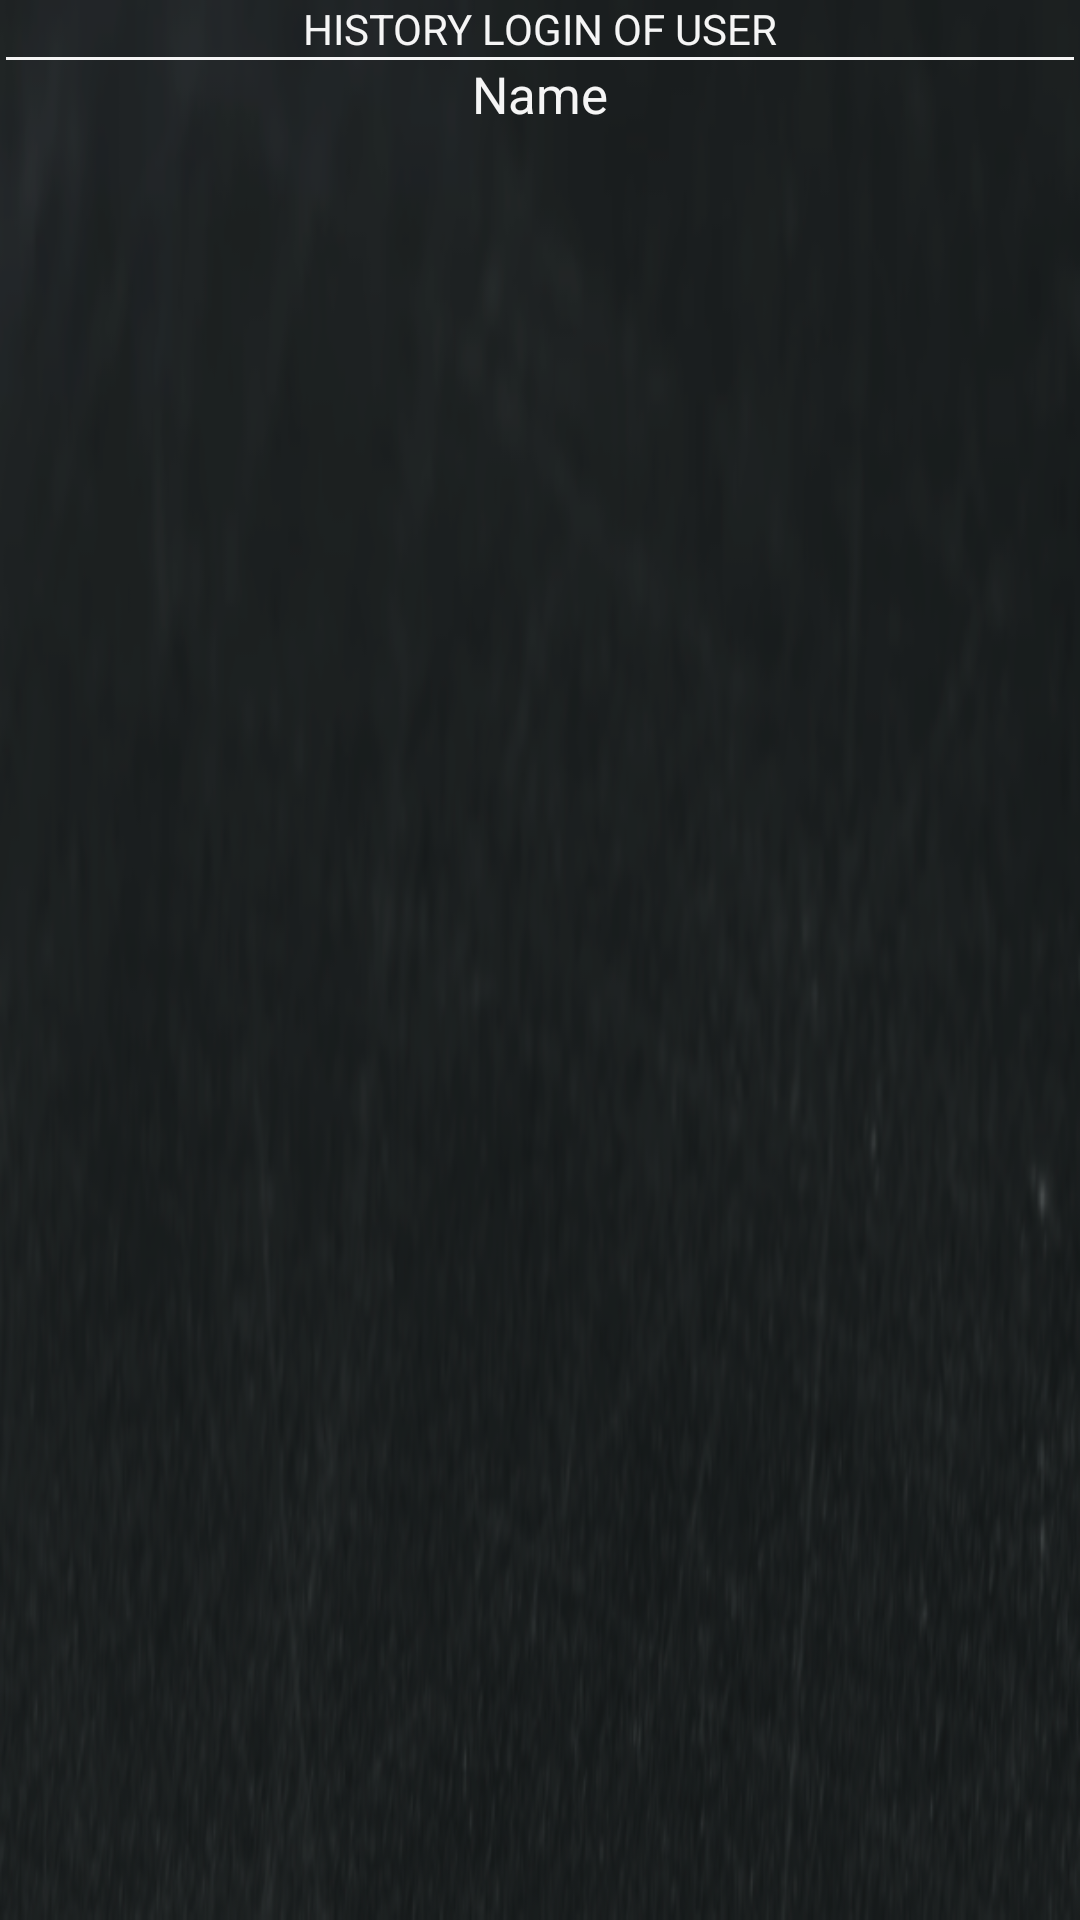

Android layout source for this screen:
<!-- AndroidManifest.xml: application theme Base.Theme.Student_Management -->
<!-- res/layout/fragment_view_history_user_bottom_sheet.xml -->
<?xml version="1.0" encoding="utf-8"?>
<androidx.constraintlayout.widget.ConstraintLayout
    xmlns:android="http://schemas.android.com/apk/res/android"
    xmlns:app="http://schemas.android.com/apk/res-auto"
    xmlns:tools="http://schemas.android.com/tools"
    android:id="@+id/bottom_sheet_add_user"
    android:layout_width="match_parent"
    android:layout_height="match_parent"
    android:background="@drawable/background"
    android:layout_marginHorizontal="@dimen/_10dp">

    <TextView
        android:id="@+id/tvHistoryUser"
        android:layout_width="match_parent"
        android:layout_height="wrap_content"
        app:layout_constraintStart_toStartOf="parent"
        app:layout_constraintTop_toTopOf="parent"
        app:layout_constraintEnd_toEndOf="parent"
        android:textColor="@color/FlatWhite"
        android:textSize="@dimen/_20sp"
        android:gravity="center_horizontal"
        android:text="@string/history_login_of_user" />

    <View
        android:id="@+id/line"
        android:layout_width="match_parent"
        android:layout_height="1dp"
        android:layout_marginTop="@dimen/_10dp"
        android:layout_marginHorizontal="2dp"
        android:background="@color/FlatWhite"
        app:layout_constraintTop_toBottomOf="@+id/tvHistoryUser"
        app:layout_constraintEnd_toEndOf="parent"
        app:layout_constraintStart_toStartOf="parent"/>

    <TextView
        android:id="@+id/tvNameUser"
        android:layout_width="match_parent"
        android:layout_height="wrap_content"
        android:text="@string/name"
        app:layout_constraintStart_toStartOf="parent"
        app:layout_constraintEnd_toEndOf="parent"
        android:textColor="@color/FlatWhite"
        android:textSize="17sp"
        android:layout_marginTop="@dimen/_10dp"
        android:gravity="center_horizontal"
        app:layout_constraintTop_toBottomOf="@+id/line"/>

    <androidx.recyclerview.widget.RecyclerView
        android:id="@+id/rvHistoryUser"
        android:layout_width="match_parent"
        android:layout_height="wrap_content"
        app:layout_constraintEnd_toEndOf="parent"
        app:layout_constraintStart_toStartOf="parent"
        android:layout_marginTop="@dimen/_10dp"
        app:layout_constraintTop_toBottomOf="@+id/tvNameUser"/>

</androidx.constraintlayout.widget.ConstraintLayout>
<!-- resources referenced by this layout -->
<resources>
  <color name="FlatWhite">#F5F5F5</color>
  <!-- drawable background: png bitmap (drawable, 98537 bytes) -->
  <string name="history_login_of_user">HISTORY LOGIN OF USER</string>
  <string name="name">Name</string>
  <style name="Base.Theme.Student_Management" parent="Theme.Material3.DayNight.NoActionBar">
          
          
          <item name="android:windowActionBar">false</item>
          <item name="android:windowNoTitle">true</item>
          <item name="android:windowFullscreen">true</item>
          <item name="android:windowTranslucentStatus">true</item>
          <item name="android:statusBarColor">@android:color/transparent</item>
          <item name="android:windowDrawsSystemBarBackgrounds">true</item>
          <item name="android:windowLightStatusBar">true</item>
          <item name="android:windowBackground">@drawable/background</item>
          <item name="android:windowContentOverlay">@null</item>
          <item name="android:windowActivityTransitions">true</item>
      </style>
</resources>
